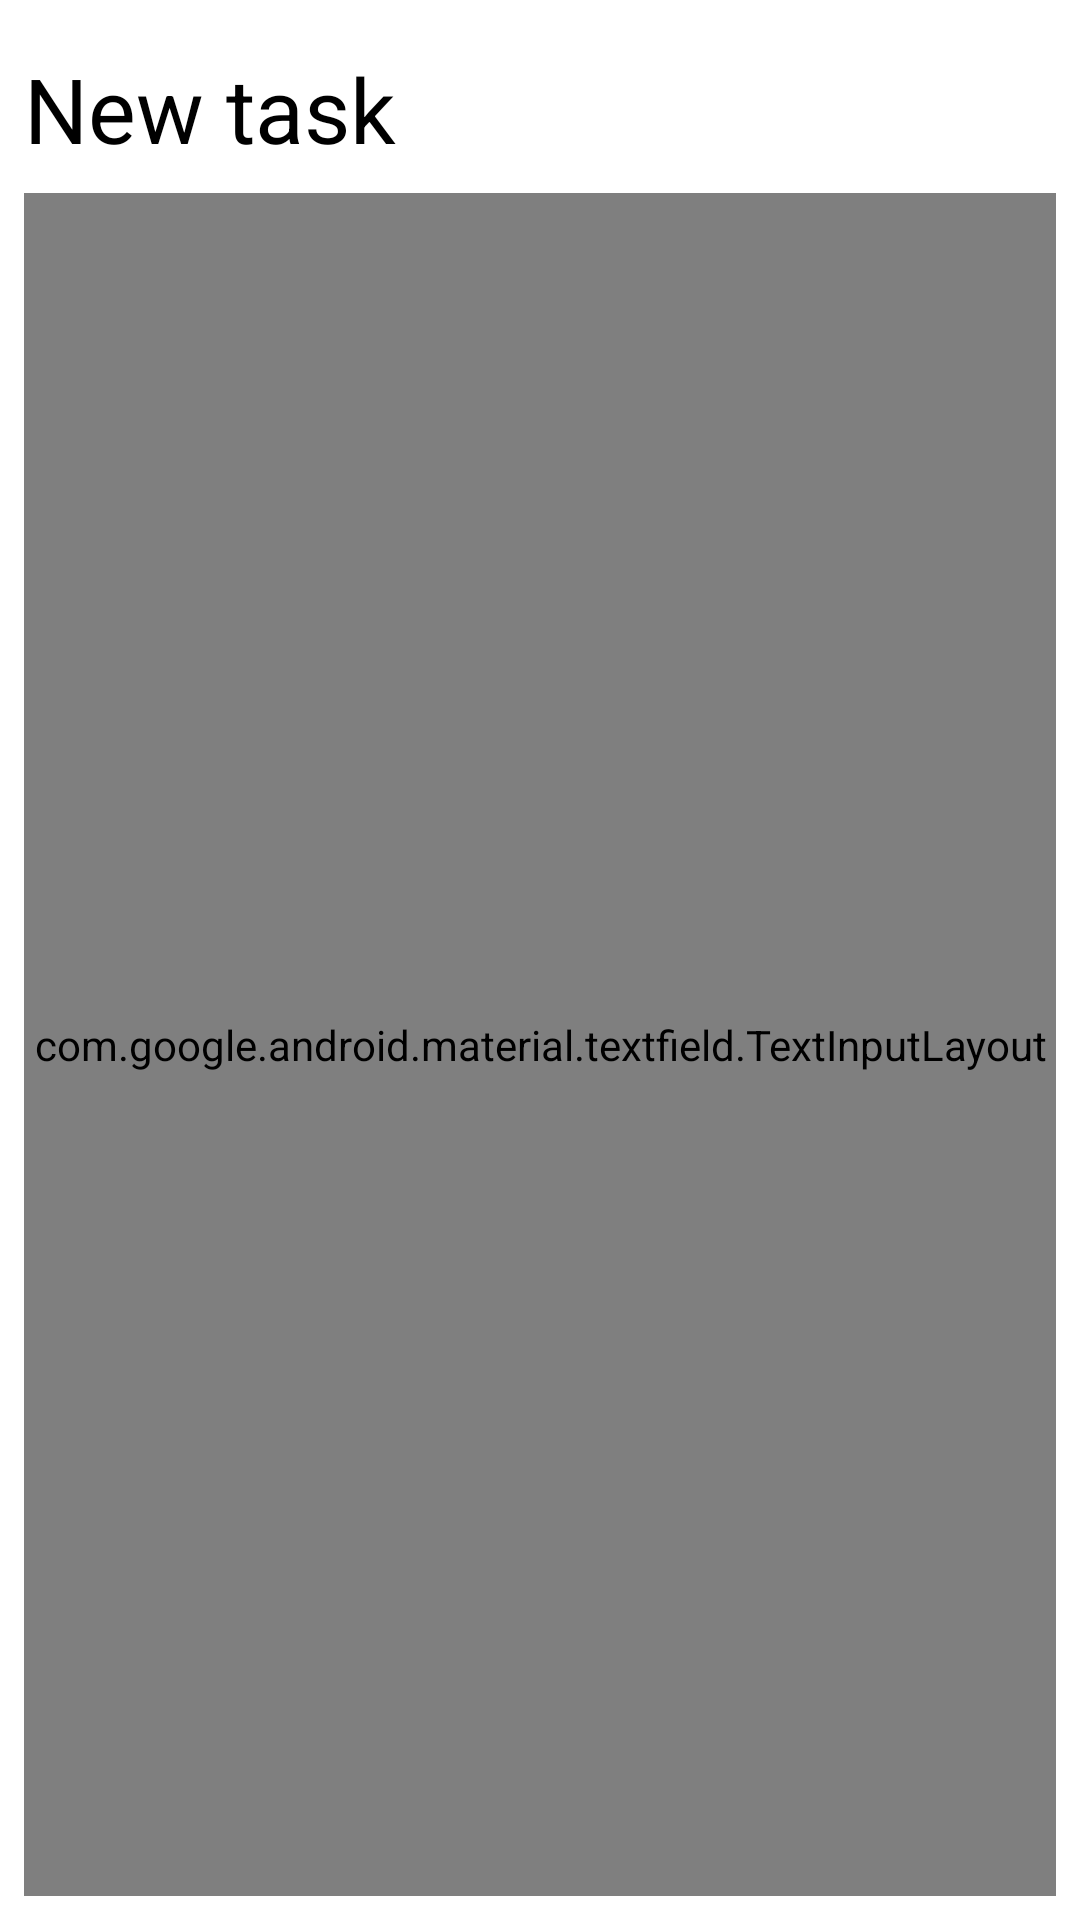

Android layout source for this screen:
<!-- AndroidManifest.xml: application theme AppTheme -->
<!-- res/layout/fragment_add_note.xml -->
<?xml version="1.0" encoding="utf-8"?>
<LinearLayout xmlns:android="http://schemas.android.com/apk/res/android"
    xmlns:tools="http://schemas.android.com/tools"
    android:layout_width="match_parent"
    android:layout_height="wrap_content"
    style="@style/AppTheme"
    xmlns:app="http://schemas.android.com/apk/res-auto"
    android:padding="8dp"
    android:orientation="vertical"
    tools:context=".AddNoteFragment">

    <TextView
        android:layout_width="match_parent"
        android:layout_height="wrap_content"
        android:layout_marginVertical="8dp"
        android:text="@string/new_task"
        style="@style/MaterialAlertDialog.Material3.Title.Text"
        android:textSize="30sp"/>

    <com.google.android.material.textfield.TextInputLayout
        android:id="@+id/edit_note"
        android:layout_width="match_parent"
        android:layout_height="match_parent"
        app:endIconMode="clear_text"
        style="@style/Widget.Material3.TextInputLayout.OutlinedBox.Dense">

        <com.google.android.material.textfield.TextInputEditText
            android:layout_width="match_parent"
            android:layout_height="wrap_content"
            android:textSize="16sp"
            android:hint="@string/enter_your_link_here_text" />
    </com.google.android.material.textfield.TextInputLayout>

    <Button
        android:id="@+id/save_button"
        style="@style/Widget.Material3.Button.ElevatedButton"
        android:layout_marginVertical="12dp"
        android:layout_width="match_parent"
        android:layout_height="wrap_content"
        android:layout_gravity="center_horizontal"
        android:text="@string/save_button_text" />

</LinearLayout>
<!-- resources referenced by this layout -->
<resources>
  <string name="enter_your_link_here_text">Enter your link here</string>
  <string name="new_task">New task</string>
  <string name="save_button_text">Save</string>
  <style name="AppTheme" parent="Theme.Material3.Dark.NoActionBar">
          <item name="colorPrimary">@color/md_theme_dark_primary</item>
          <item name="colorOnPrimary">@color/md_theme_dark_onPrimary</item>
          <item name="colorPrimaryContainer">@color/md_theme_dark_primaryContainer</item>
          <item name="colorOnPrimaryContainer">@color/md_theme_dark_onPrimaryContainer</item>
          <item name="colorSecondary">@color/md_theme_dark_secondary</item>
          <item name="colorOnSecondary">@color/md_theme_dark_onSecondary</item>
          <item name="colorSecondaryContainer">@color/md_theme_dark_secondaryContainer</item>
          <item name="colorOnSecondaryContainer">@color/md_theme_dark_onSecondaryContainer</item>
          <item name="colorTertiary">@color/md_theme_dark_tertiary</item>
          <item name="colorOnTertiary">@color/md_theme_dark_onTertiary</item>
          <item name="colorTertiaryContainer">@color/md_theme_dark_tertiaryContainer</item>
          <item name="colorOnTertiaryContainer">@color/md_theme_dark_onTertiaryContainer</item>
          <item name="colorError">@color/md_theme_dark_error</item>
          <item name="colorErrorContainer">@color/md_theme_dark_errorContainer</item>
          <item name="colorOnError">@color/md_theme_dark_onError</item>
          <item name="colorOnErrorContainer">@color/md_theme_dark_onErrorContainer</item>
          <item name="android:colorBackground">@color/md_theme_dark_background</item>
          <item name="colorOnBackground">@color/md_theme_dark_onBackground</item>
          <item name="colorSurface">@color/md_theme_dark_surface</item>
          <item name="colorOnSurface">@color/md_theme_dark_onSurface</item>
          <item name="colorSurfaceVariant">@color/md_theme_dark_surfaceVariant</item>
          <item name="colorOnSurfaceVariant">@color/md_theme_dark_onSurfaceVariant</item>
          <item name="colorOutline">@color/md_theme_dark_outline</item>
          <item name="colorOnSurfaceInverse">@color/md_theme_dark_inverseOnSurface</item>
          <item name="colorSurfaceInverse">@color/md_theme_dark_inverseSurface</item>
          <item name="colorPrimaryInverse">@color/md_theme_dark_inversePrimary</item>
      </style>
  <color name="md_theme_dark_primary">#FFB784</color>
  <color name="md_theme_dark_onPrimary">#4F2500</color>
  <color name="md_theme_dark_primaryContainer">#713700</color>
  <color name="md_theme_dark_onPrimaryContainer">#FFDCC5</color>
  <color name="md_theme_dark_secondary">#E4BFA7</color>
  <color name="md_theme_dark_onSecondary">#422B1B</color>
  <color name="md_theme_dark_secondaryContainer">#5B412F</color>
  <color name="md_theme_dark_onSecondaryContainer">#FFDCC5</color>
  <color name="md_theme_dark_tertiary">#C8CA94</color>
  <color name="md_theme_dark_onTertiary">#30330B</color>
  <color name="md_theme_dark_tertiaryContainer">#474920</color>
  <color name="md_theme_dark_onTertiaryContainer">#E4E6AE</color>
  <color name="md_theme_dark_error">#FFB4AB</color>
  <color name="md_theme_dark_errorContainer">#93000A</color>
  <color name="md_theme_dark_onError">#690005</color>
  <color name="md_theme_dark_onErrorContainer">#FFDAD6</color>
  <color name="md_theme_dark_background">#201A17</color>
  <color name="md_theme_dark_onBackground">#ECE0DA</color>
  <color name="md_theme_dark_surface">#201A17</color>
  <color name="md_theme_dark_onSurface">#ECE0DA</color>
  <color name="md_theme_dark_surfaceVariant">#52443B</color>
  <color name="md_theme_dark_onSurfaceVariant">#D6C3B7</color>
  <color name="md_theme_dark_outline">#9F8D83</color>
  <color name="md_theme_dark_inverseOnSurface">#201A17</color>
  <color name="md_theme_dark_inverseSurface">#ECE0DA</color>
  <color name="md_theme_dark_inversePrimary">#944A00</color>
</resources>
